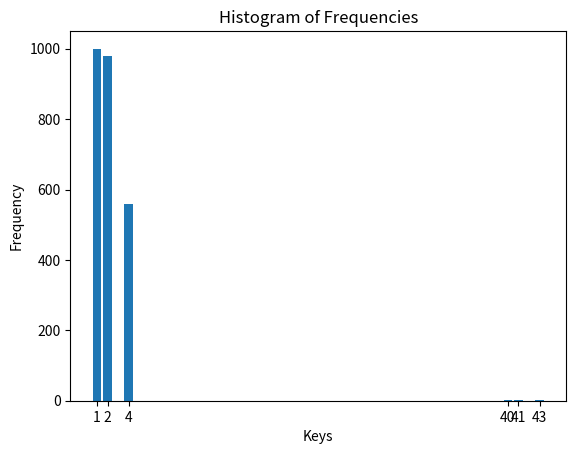

Source code (Python):

import matplotlib.pyplot as plt

# Your frequency data
freq = {1: 1000, 2: 980, 4: 560, 40: 3, 41: 1, 43: 1}

# Prepare data for plotting
x = list(freq.keys())
y = list(freq.values())

# Create the bar chart
plt.bar(x, y)

# Set labels and title
plt.xlabel('Keys')
plt.ylabel('Frequency')
plt.title('Histogram of Frequencies')

# Show the plot
plt.xticks(x)  # Ensure all keys are shown on the X-axis
plt.show()
